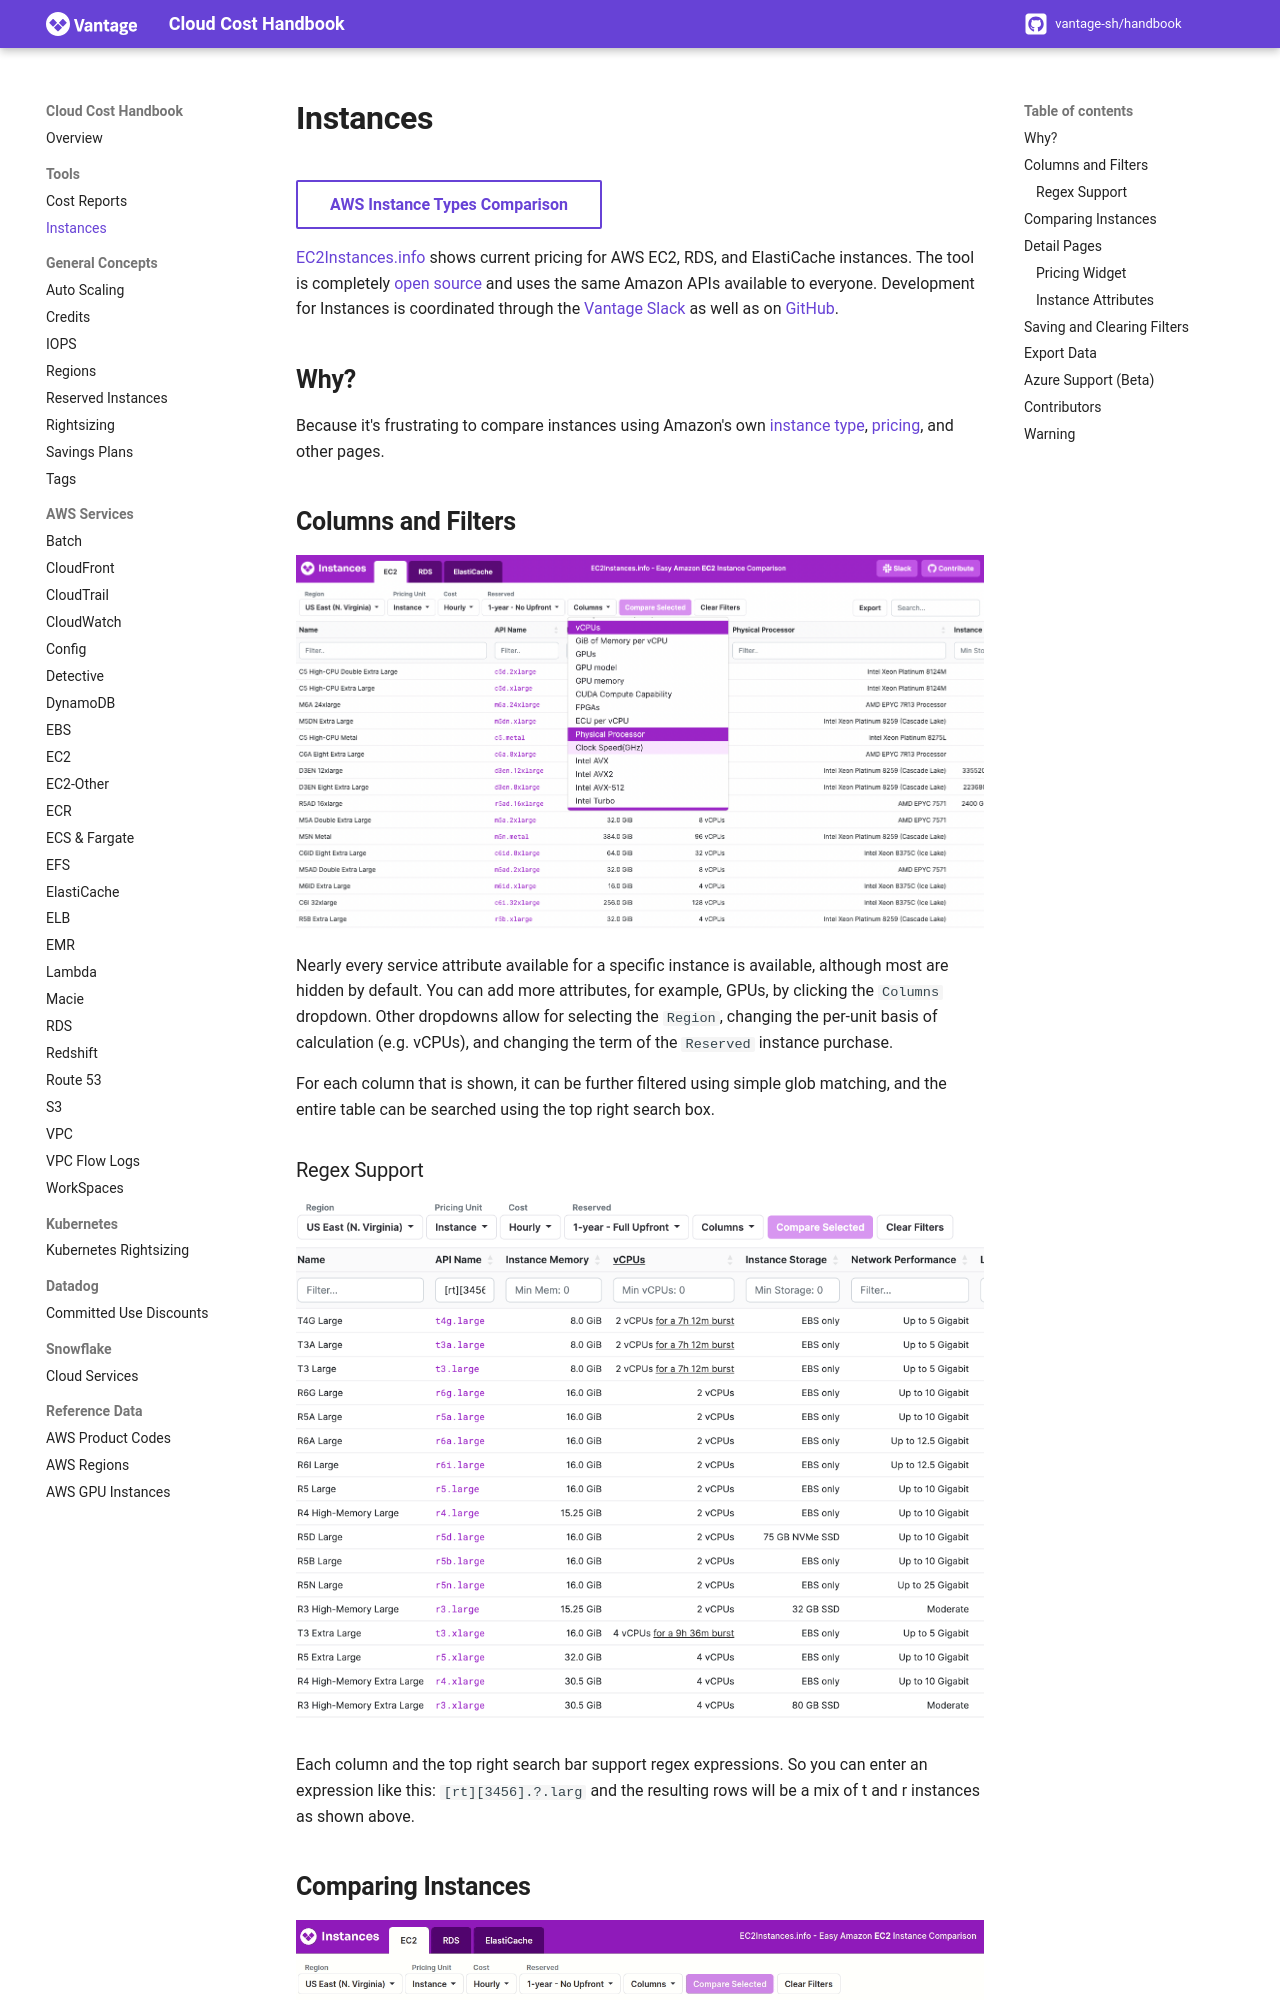

repository: vantage-sh/handbook.vantage.sh · page: tools/instances/index.html · generator: mkdocs

title: Instances Pricing Documentation | Cloud Cost Handbook

[AWS Instance Types Comparison](https:/instances.vantage.sh/){ .md-button }

[EC2Instances.info](https://instances.vantage.sh) shows current pricing for AWS EC2, RDS, and ElastiCache instances. The tool is completely [open source](https://github.com/vantage-sh/ec2instances.info) and uses the same Amazon APIs available to everyone. Development for Instances is coordinated through the [Vantage Slack](https://vantage.sh/slack) as well as on [GitHub](https://github.com/vantage-sh/ec2instances.info).

## Why?

Because it's frustrating to compare instances using Amazon's own [instance type](http://aws.amazon.com/ec2/instance-types/), [pricing](http://aws.amazon.com/ec2/pricing/), and other pages.

## Columns and Filters

![Columns and Filters](/img/tools/instances/column_selector.png)

Nearly every service attribute available for a specific instance is available, although most are hidden by default. You can add more attributes, for example, GPUs, by clicking the `Columns` dropdown. Other dropdowns allow for selecting the `Region`, changing the per-unit basis of calculation (e.g. vCPUs), and changing the term of the `Reserved` instance purchase.

For each column that is shown, it can be further filtered using simple glob matching, and the entire table can be searched using the top right search box.

### Regex Support

![Filter EC2 instances by Regex](/img/tools/instances/regex-filter.png)

Each column and the top right search bar support regex expressions. So you can enter an expression like this: `[rt][3456].?.larg` and the resulting rows will be a mix of t and r instances as shown above.

## Comparing Instances

![Compare instances](/img/tools/instances/compare_selected.gif)

By clicking on an individual row in the table, you can select it to be compared with other rows. You can do this while filtering as well. Click `Compare Selected` and only the selected rows will be shown. The URL is also changed so this specific comparison can be shared with others.
